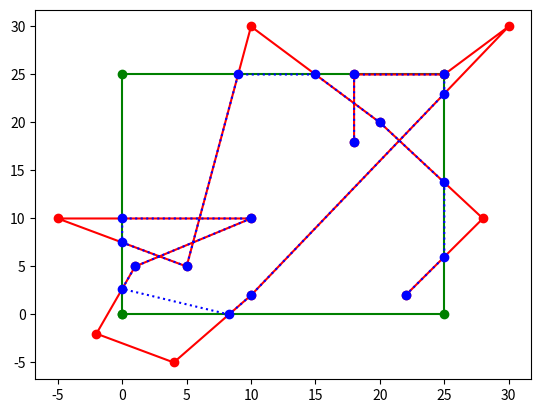

Write the Python code that produced this figure.
import matplotlib.pyplot as plt

def calculate_intersection_with_slope(x1, y1, x2, y2, border):
    # Handle vertical lines
    if x1 == x2:
        return (x1, 0 if border == 'bottom' else 25)
    # Handle horizontal lines
    elif y1 == y2:
        return (0 if border == 'left' else 25, y1)
    
    # Calculate slope
    m = (y2 - y1) / (x2 - x1)
    # Calculate y-intercept
    b = y1 - m * x1
    
    if border in ['left', 'right']:
        x = 0 if border == 'left' else 25
        y = m * x + b
        return (x, y)
    else:  # 'top' or 'bottom'
        y = 25 if border == 'top' else 0
        x = (y - b) / m
        return (x, y)

def fix_coordinates_with_corrected_slope(coords):
    fixed_coords = []
    no_lamp_coords = []
    borders = {'left': 0, 'right': 25, 'top': 25, 'bottom': 0}
    
    for i in range(len(coords)):
        if i == 0:  # Add the first point if within bounds
            if 0 <= coords[i][0] <= 25 and 0 <= coords[i][1] <= 25:
                fixed_coords.append(coords[i])
            continue
        
        x1, y1 = coords[i-1]
        x2, y2 = coords[i]

        print(coords[i])
        
        # Check if the segment crosses any border
        for border, value in borders.items():
            if border in ['left', 'right']:
                if (x1 < value < x2) or (x2 < value < x1):
                    intersection = calculate_intersection_with_slope(x1, y1, x2, y2, border)
                    if 0 <= intersection[1] <= 25:
                        fixed_coords.append(intersection)
                        no_lamp_coords.append(intersection)
            else:
                if (y1 < value < y2) or (y2 < value < y1):
                    intersection = calculate_intersection_with_slope(x1, y1, x2, y2, border)
                    if 0 <= intersection[0] <= 25:
                        fixed_coords.append(intersection)
                        no_lamp_coords.append(intersection)
                    
        
        # Add the second point if it's within bounds and no segment was added
        if 0 <= x2 <= 25 and 0 <= y2 <= 25:
            fixed_coords.append((x2, y2))
    
    return fixed_coords, no_lamp_coords


# Example shape with points going out of bounds
shape = [(22, 2), (28, 10), (20, 20), (10, 30), (5, 5), (-5, 10), (10, 10), (1, 5), (-2, -2), (4, -5), (10, 2), (30, 30), (25, 25), (18, 25), (18, 18)]
# shape = [(2.5, -1.66666666666), (0, 3.33333333333333), (-2.5, -1.6666666666), (2.5, -1.66666666666)]
fixed_shape, no_l_c = fix_coordinates_with_corrected_slope(shape)
print("Fixed Shape:", fixed_shape)

bounds = [(0, 0), (0, 25), (25, 25), (25, 0), (0, 0)]
plt.plot(*zip(*bounds), marker='o', color='g', ls='-')
plt.plot(*zip(*shape), marker='o', color='r', ls='-')
plt.plot(*zip(*fixed_shape), marker='o', color='b', ls=':')
# plt.plot(*zip(*no_l_c), marker='o', color='y', ls=':')


plt.show()

